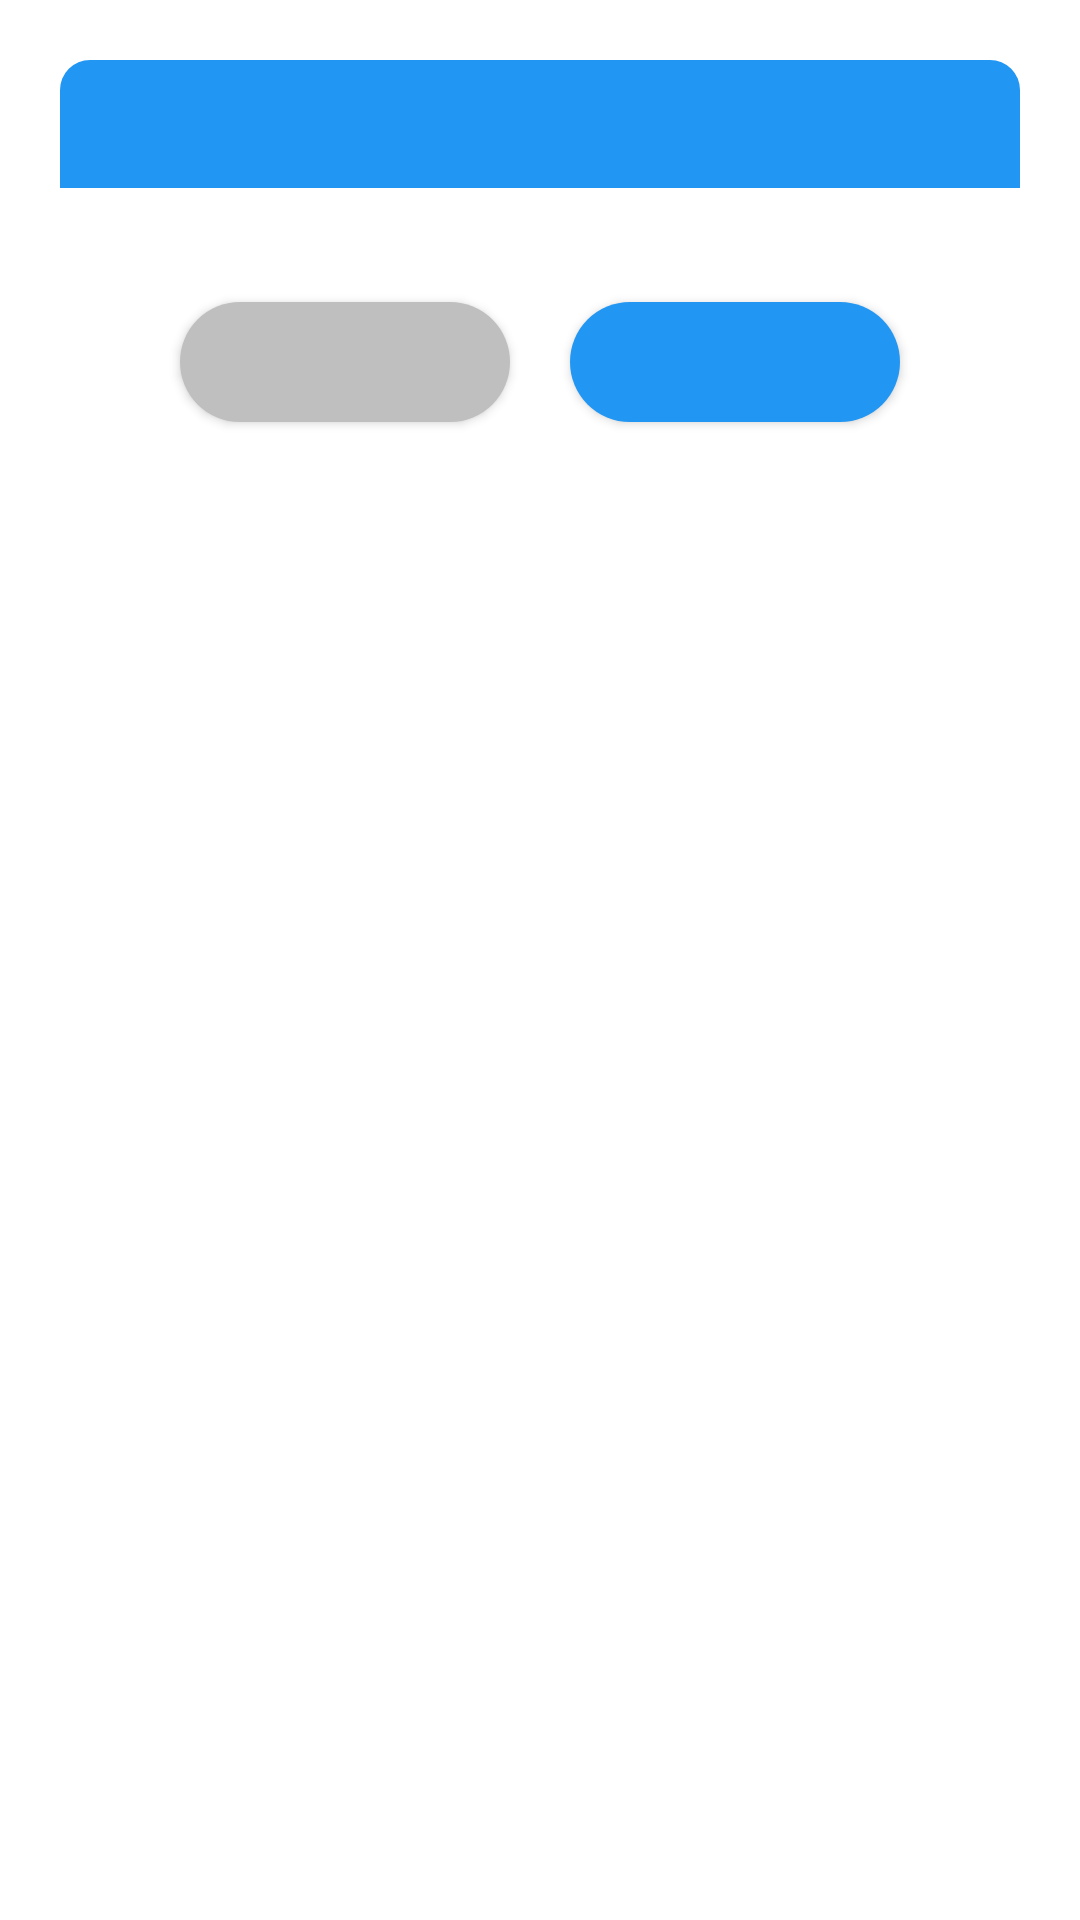

Reconstruct the res/layout file that produces this screen, plus the resources it refers to.
<!-- AndroidManifest.xml: application theme Theme.WaterDelivery -->
<!-- res/layout/layout_multiselect_dialog.xml -->
<?xml version="1.0" encoding="utf-8"?>
<androidx.constraintlayout.widget.ConstraintLayout xmlns:android="http://schemas.android.com/apk/res/android"
    android:layout_width="match_parent"
    android:layout_height="match_parent"
    xmlns:app="http://schemas.android.com/apk/res-auto"

    android:layout_margin="20dp"
    android:padding="20dp"
    android:id="@+id/layoutDialogContainer">

    <androidx.constraintlayout.widget.ConstraintLayout
        android:id="@+id/layoutDialog"
        android:layout_width="match_parent"
        android:layout_height="wrap_content"
        app:layout_constraintTop_toTopOf="parent"
        android:background="@drawable/dialog_background">

        <TextView
            android:id="@+id/textTitle"
            android:layout_width="match_parent"
            android:layout_height="wrap_content"
            android:padding="10dp"
            android:background="@drawable/warning_background"
            android:backgroundTint="@color/info_color"
            android:textSize="17sp"
            android:textStyle="bold"
            app:layout_constraintTop_toTopOf="parent"/>

        <ImageView
            android:id="@+id/imageIcon"
            android:layout_width="25sp"
            android:layout_height="25sp"
            android:layout_marginEnd="10dp"
            android:contentDescription="@string/app_name"
            app:layout_constraintTop_toTopOf="@id/textTitle"
            app:layout_constraintEnd_toEndOf="parent"
            app:layout_constraintBottom_toBottomOf="@id/textTitle"
            app:tint="@color/white"/>

        <androidx.recyclerview.widget.RecyclerView
            android:id="@+id/elements"
            android:layout_width="match_parent"
            android:layout_height="wrap_content"
            android:layout_marginStart="20dp"
            android:layout_marginEnd="20dp"
            android:layout_marginBottom="40dp"
            android:layout_marginTop="18dp"
            android:textColor="@color/black"
            android:textSize="16sp"
            app:layout_constraintBottom_toBottomOf="parent"
            app:layout_constraintTop_toBottomOf="@id/textTitle"
            android:orientation="vertical" />

    </androidx.constraintlayout.widget.ConstraintLayout>

    <Button
        android:id="@+id/buttonNo"
        android:layout_width="0dp"
        android:layout_height="40dp"
        android:layout_marginStart="40dp"
        android:layout_marginEnd="10dp"
        app:backgroundTint="@color/neutral_color"
        android:foreground="?android:attr/selectableItemBackground"
        android:background="@drawable/button_warning_background"
        app:layout_constraintBottom_toBottomOf="@id/layoutDialog"
        app:layout_constraintTop_toBottomOf="@id/layoutDialog"
        app:layout_constraintStart_toStartOf="parent"
        app:layout_constraintEnd_toStartOf="@id/buttonYes"
        android:textSize="14sp"
        android:textColor="@color/white"/>

    <Button
        android:id="@+id/buttonYes"
        android:layout_width="0dp"
        android:layout_height="40dp"
        android:layout_marginStart="10dp"
        android:layout_marginEnd="40dp"
        app:backgroundTint="@color/info_color"
        android:foreground="?android:attr/selectableItemBackground"
        android:background="@drawable/button_warning_background"
        app:layout_constraintBottom_toBottomOf="@id/layoutDialog"
        app:layout_constraintTop_toBottomOf="@id/layoutDialog"
        app:layout_constraintStart_toEndOf="@id/buttonNo"
        app:layout_constraintEnd_toEndOf="parent"
        android:textSize="14sp"
        android:textColor="@color/white"/>

</androidx.constraintlayout.widget.ConstraintLayout>
<!-- resources referenced by this layout -->
<resources>
  <color name="black">#FF000000</color>
  <color name="info_color">#2196F3</color>
  <color name="neutral_color">#BFBFBF</color>
  <color name="white">#FFFFFFFF</color>
  <!-- drawable button_warning_background (drawable) -->
  <?xml version="1.0" encoding="utf-8"?>
  <shape xmlns:android="http://schemas.android.com/apk/res/android">
      <solid android:color="@color/warning_color"/>
      <corners android:radius="20dp"/>
  </shape>
  <!-- drawable warning_background (drawable) -->
  <?xml version="1.0" encoding="utf-8"?>
  <shape xmlns:android="http://schemas.android.com/apk/res/android">
      <solid android:color="@color/warning_color"/>
      <corners android:topLeftRadius="10dp" android:topRightRadius="10dp"/>
  </shape>
  <string name="app_name">WaterDelivery</string>
  <style name="Theme.WaterDelivery" parent="Theme.MaterialComponents.DayNight.NoActionBar">
          
          <item name="colorPrimary">@color/purple_500</item>
          <item name="colorPrimaryVariant">@color/purple_700</item>
          <item name="colorOnPrimary">@color/white</item>
          
          <item name="colorSecondary">@color/teal_200</item>
          <item name="colorSecondaryVariant">@color/teal_700</item>
          <item name="colorOnSecondary">@color/black</item>
          
          <item name="android:statusBarColor" tools:targetApi="l">?attr/colorPrimaryVariant</item>
          
      </style>
  <color name="warning_color">#FF9800</color>
  <color name="purple_500">#FF6200EE</color>
  <color name="purple_700">#FF3700B3</color>
  <color name="teal_200">#4fc3f7</color>
  <color name="teal_700">#FF018786</color>
</resources>
